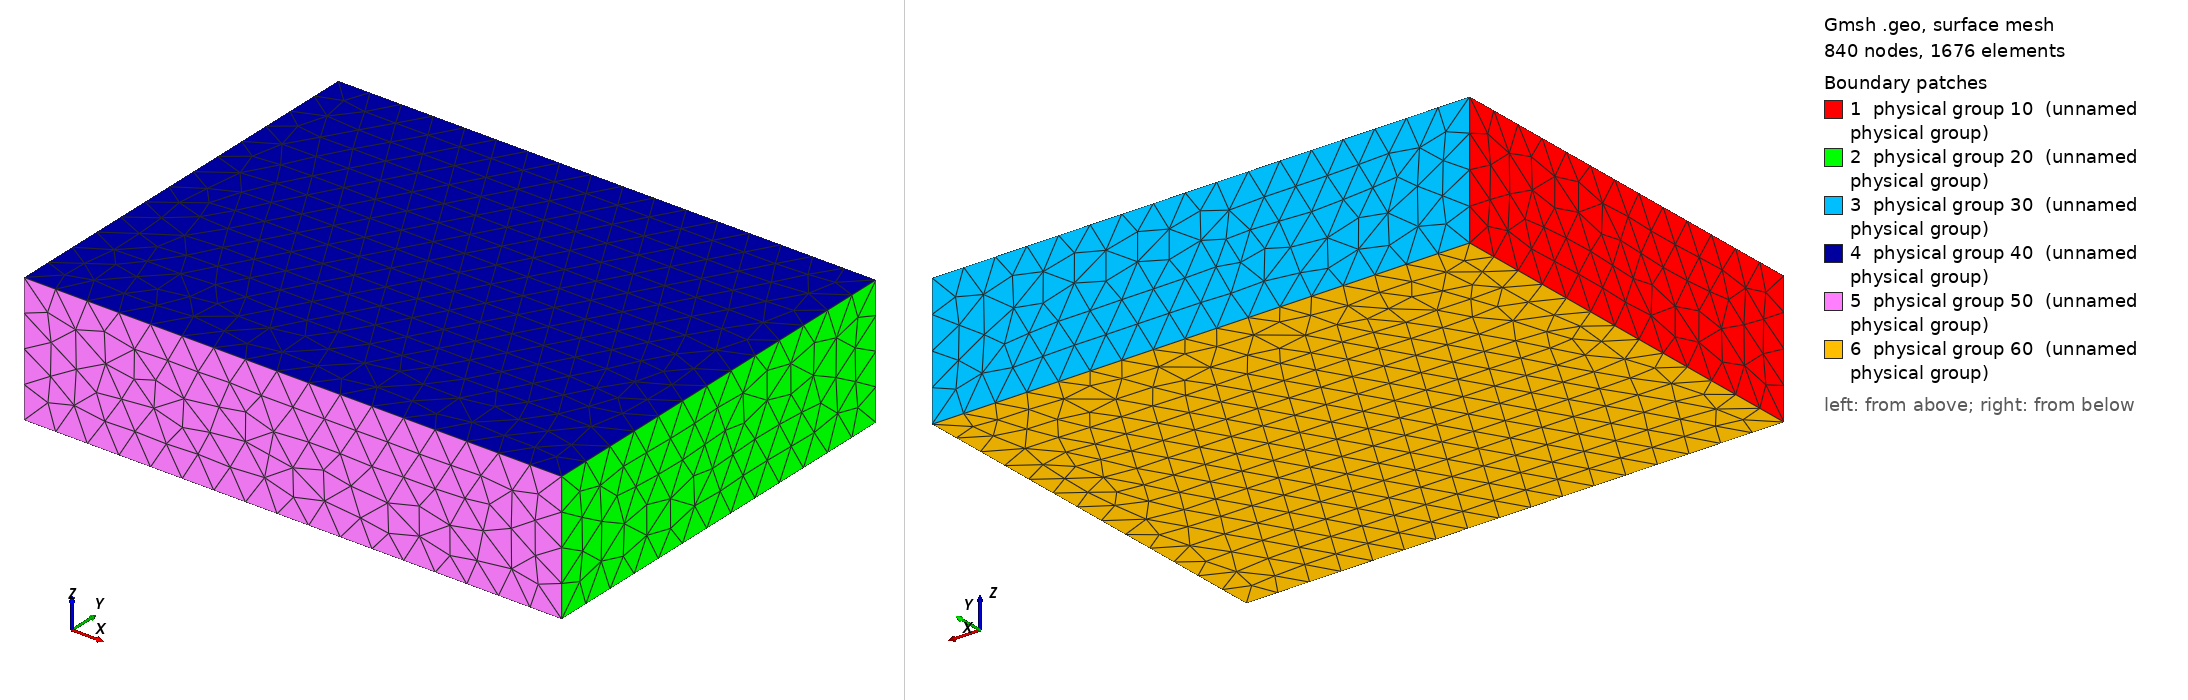

Gmsh geometry script, surface-meshed: 840 nodes, 1676 surface elements. Boundary patches (legend numbers): 1 physical group 10 (unnamed physical group), 2 physical group 20 (unnamed physical group), 3 physical group 30 (unnamed physical group), 4 physical group 40 (unnamed physical group), 5 physical group 50 (unnamed physical group), 6 physical group 60 (unnamed physical group). Left view from above one corner, right view from below the opposite corner. Legend entries are the model's physical surfaces. The drawing asked Gmsh for element sizes between 1% and 20% of the model's largest extent; the script's own settings can give other sizes.

=== semelle1.geo (drawn) ===
lc=0.015;
l=0.19;
L=0.25;
e=0.06;

Point(1) = {0, -l/2, 0, lc};
Point(2) = {0, l/2, 0, lc};
Point(3) = {0, l/2, e, lc};
Point(4) = {0, -l/2, e, lc};
Point(5) = {L, -l/2, 0, lc};
Point(6) = {L, l/2, 0, lc};
Point(7) = {L, l/2, e, lc};
Point(8) = {L, -l/2, e, lc};

//Physical Point(2)={2};
//Physical Point(3)={3};
//Physical Point(6)={6};


Line(1) = {1, 2};
Line(2) = {2, 3};
Line(3) = {3, 4};
Line(4) = {4, 1};
Line(5) = {5, 6};
Line(6) = {6, 7};
Line(7) = {7, 8};
Line(8) = {8, 5};
Line(9) = {1, 5};
Line(10) = {2, 6};
Line(11) = {3, 7};
Line(12) = {4, 8};

Line Loop(1) = {1, 2, 3, 4};
Line Loop(2) = {-5, -6, -7, -8};
Line Loop(3) = {-2, 10, 6, -11};
Line Loop(4) = {11, 7, -12, -3};
Line Loop(5) = {-4, 12, 8, -9};
Line Loop(6) = {-1, 9, 5, -10};


Plane Surface(1) = {1};
Plane Surface(2) = {2};
Plane Surface(3) = {3};
Plane Surface(4) = {4};
Plane Surface(5) = {5};
Plane Surface(6) = {6};

Physical Surface(30) = {3};
Physical Surface(50) = {5};
Physical Surface(10) = {1};
Physical Surface(40) = {4};
Physical Surface(20) = {2};
Physical Surface(60) = {6};


Surface Loop(100) = {1,2,3,4,5,6};

Volume(100)={100};

Physical Volume(100) = {100};
